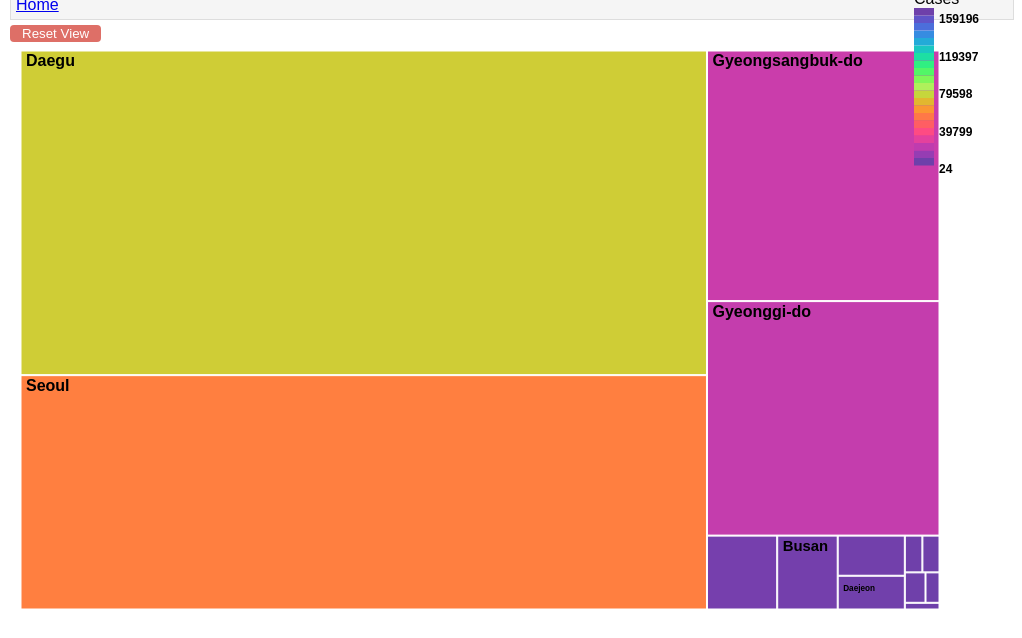
D3 v6 page, settled after 360 driven frames (6 s of simulated time); the page loaded 1 data file(s).


        const width = 960;
        const height = 600;
        const margin = { top: 20, right: 20, bottom: 20, left: 20 };

        const colorScale = d3.scaleSequential()
            .interpolator(d3.interpolateRainbow);

        const breadcrumb = d3.select(".breadcrumb");
        const tooltip = d3.select(".tooltip");

        let currentZoom = 1;
        let currentTransform = d3.zoomIdentity;

        const svg = d3.select("svg")
            .attr("width", width)
            .attr("height", height);

        const zoomContainer = svg.append("g")
            .attr("class", "zoom-container");

        const zoom = d3.zoom()
            .scaleExtent([0.5, 4])
            .on("zoom", (event) => {
                currentTransform = event.transform;
                currentZoom = event.transform.k;
                zoomContainer.attr("transform", event.transform);
                saveViewState();
            });

        svg.call(zoom);

        d3.select("#reset").on("click", () => {
            currentZoom = 1;
            svg.transition().duration(750)
                .call(zoom.transform, d3.zoomIdentity);
            saveViewState();
        });

        function saveViewState() {
            const state = {
                zoom: currentZoom,
                transform: currentTransform
            };
            localStorage.setItem('treemapState', JSON.stringify(state));
        }

        function loadViewState() {
            const saved = localStorage.getItem('treemapState');
            if (saved) {
                const state = JSON.parse(saved);
                currentZoom = state.zoom;
                if (state.transform) {
                    svg.call(zoom.transform, d3.zoomIdentity
                        .translate(state.transform.x, state.transform.y)
                        .scale(state.transform.k));
                }
            }
        }

        const treemap = d3.treemap()
            .size([width - margin.left - margin.right, height - margin.top - margin.bottom])
            .padding(1);

        d3.csv("data/cleaned_covid_map_data.csv").then(data => {
            data.forEach(d => {
                d.province_confirmed = +d.province_confirmed;
            });

            const provinceMax = d3.rollup(data, 
                v => d3.max(v, d => d.province_confirmed),
                d => d.province
            );

            const cityMax = d3.rollup(data,
                v => d3.max(v, d => d.province_confirmed),
                d => d.province,
                d => d.city
            );

            const infectionCaseMax = d3.rollup(data,
                v => d3.max(v, d => d.province_confirmed),
                d => d.province,
                d => d.city,
                d => d.infection_case
            );

            const hierarchyData = {
                name: "Root",
                children: Array.from(provinceMax, ([province, provinceValue]) => ({
                    name: province,
                    value: provinceValue,
                    children: Array.from(cityMax.get(province) || [], ([city, cityValue]) => ({
                        name: city,
                        value: cityValue,
                        children: Array.from(infectionCaseMax.get(province)?.get(city) || [], ([infection_case, caseValue]) => ({
                            name: infection_case,
                            value: caseValue
                        }))
                    }))
                }))
            };

            const root = d3.hierarchy(hierarchyData)
                .sum(d => d.value)
                .sort((a, b) => b.value - a.value);

            let currentNode = root;
            const hierarchyStack = [root.data];
            const breadcrumbTrail = [];

            const g = zoomContainer.append("g")
                .attr("transform", `translate(${width / 2 - (width - margin.left - margin.right) / 2}, ${margin.top})`);

            const totalCasesValues = [];
            root.each(d => {
                if (d.value) {
                    totalCasesValues.push(d.value);
                }
            });
            const minTotalCases = d3.min(totalCasesValues);
            const maxTotalCases = d3.max(totalCasesValues);

            colorScale.domain([0, maxTotalCases]);

            update(root.data);
            createLegend();
            loadViewState();

            function update(data, level) {
                const currentRoot = d3.hierarchy(data)
                    .sum(d => d.value || d.totalCases || 0)
                    .sort((a, b) => b.value - a.value);

                treemap(currentRoot);

                if (level !== undefined) {
                    hierarchyStack.splice(level);
                    breadcrumbTrail.splice(level - 1);
                } else if (data !== hierarchyStack[hierarchyStack.length - 1]) {
                    hierarchyStack.push(data);
                }

                g.selectAll(".node").remove();

                const nodes = g.selectAll(".node")
                    .data(currentRoot.children || [])
                    .enter().append("g")
                    .attr("class", "node")
                    .attr("transform", d => `translate(${d.x0},${d.y0})`);

                nodes.append("rect")
                    .attr("width", d => d.x1 - d.x0)
                    .attr("height", d => d.y1 - d.y0)
                    .attr("fill", d => colorScale(d.value))
                    .attr("stroke", "#fff")
                    .on("mouseover", (event, d) => {
                        const percentage = ((d.value / currentRoot.value) * 100).toFixed(2);
                        tooltip.style("opacity", 1)
                            .style("left", `${event.pageX + 10}px`)
                            .style("top", `${event.pageY + 10}px`)
                            .html(`<strong>${d.data.name}</strong><br>Cases: ${d.value}<br>Percentage: ${percentage}%`);
                    })
                    .on("mouseout", () => tooltip.style("opacity", 0))
                    .on("click", (event, d) => {
                        if (d.children) {
                            breadcrumbTrail.push(d.data.name);
                            update(d.data);
                        }
                    });

                nodes.append("text")
                    .attr("x", 5)
                    .attr("y", 15)
                    .text(d => d.data.name)
                    .attr("font-size", d => {
                        const boxHeight = d.y1 - d.y0;
                        const boxWidth = d.x1 - d.x0;
                        const minDimension = Math.min(boxHeight, boxWidth);
                        return Math.max(Math.min(minDimension / 4, 16), 8) + "px";
                    })
                    .attr("fill", "#000")
                    .attr("font-weight", "600")
                    .each(function(d) {
                        const bbox = this.getBBox();
                        const boxHeight = d.y1 - d.y0;
                        const boxWidth = d.x1 - d.x0;
                        if (bbox.width > boxWidth || bbox.height > boxHeight) {
                            d3.select(this).remove();
                        }
                    });

                const breadcrumbLinks = breadcrumbTrail.map((name, index) => {
                    return `<a href="#" onclick="navigateToLevel(${index + 1}); return false;">${name}</a>`;
                });

                breadcrumb.html(`
                    <a href="#" onclick="navigateToLevel(0); return false;">Home</a>
                    ${breadcrumbLinks.length ? ' > ' + breadcrumbLinks.join(' > ') : ''}
                `);
            }

            window.navigateToLevel = (level) => {
                if (level === 0) {
                    breadcrumbTrail.length = 0;
                    hierarchyStack.splice(1);
                    update(root.data, 1);
                } else {
                    update(hierarchyStack[level], level + 1);
                }
            };

            function createLegend() {
                const legendContainer = d3.select(".legend");

                legendContainer.append("div")
                    .attr("class", "legend-title")
                    .text("Cases");

                const legendHeight = 150;
                const legendSvg = legendContainer.append("svg")
                    .attr("width", 100)
                    .attr("height", legendHeight + 20);

                const gradientSteps = 20;
                for (let i = 0; i <= gradientSteps; i++) {
                    const value = (maxTotalCases * i) / gradientSteps;
                    legendSvg.append("rect")
                        .attr("x", 0)
                        .attr("y", (gradientSteps - i) * (legendHeight / gradientSteps))
                        .attr("width", 20)
                        .attr("height", legendHeight / gradientSteps)
                        .style("fill", colorScale(value));
                }

                const labels = [
                    maxTotalCases,
                    Math.round(maxTotalCases * 0.75),
                    Math.round(maxTotalCases * 0.5),
                    Math.round(maxTotalCases * 0.25),
                    minTotalCases
                ];
                labels.forEach((label, i) => {
                    legendSvg.append("text")
                        .attr("x", 25)
                        .attr("y", (i * legendHeight / 4) + 15)
                        .attr("font-size", "12px")
                        .attr("font-weight", "600")
                        .text(label);
                });
            }
        });
    

### data: data/cleaned_covid_map_data.csv
date, time, province, province_confirmed, province_released, province_deceased, sex, gender_confirmed, gender_deceased, test, negative, confirmed, released, deceased, case_id, city, group, infection_case, confirmed_case, latitude, longitude
2020-04-01, 0, Seoul, 474, 117, 0, male, 3946, 84.0, 421547, 395075, 9887, 5567, 165, 1000001, Yongsan-gu, True, Itaewon Clubs, 139, 37.54, 127
2020-04-01, 0, Seoul, 474, 117, 0, male, 3946, 84.0, 421547, 395075, 9887, 5567, 165, 1000002, Gwanak-gu, True, Richway, 119, 37.48, 126.9
2020-04-01, 0, Seoul, 474, 117, 0, male, 3946, 84.0, 421547, 395075, 9887, 5567, 165, 1000003, Guro-gu, True, Guro-gu Call Center, 95, 37.51, 126.9
2020-04-01, 0, Seoul, 474, 117, 0, male, 3946, 84.0, 421547, 395075, 9887, 5567, 165, 1000004, Yangcheon-gu, True, Yangcheon Table Tennis Club, 43, 37.55, 126.9
2020-04-01, 0, Seoul, 474, 117, 0, male, 3946, 84.0, 421547, 395075, 9887, 5567, 165, 1000005, Dobong-gu, True, Day Care Center, 43, 37.68, 127
2020-04-01, 0, Seoul, 474, 117, 0, male, 3946, 84.0, 421547, 395075, 9887, 5567, 165, 1000006, Guro-gu, True, Manmin Central Church, 41, 37.48, 126.9
2020-04-01, 0, Seoul, 474, 117, 0, male, 3946, 84.0, 421547, 395075, 9887, 5567, 165, 1000008, Dongdaemun-gu, True, Dongan Church, 17, 37.59, 127.1
2020-04-01, 0, Seoul, 474, 117, 0, male, 3946, 84.0, 421547, 395075, 9887, 5567, 165, 1000010, Gwanak-gu, True, Wangsung Church, 30, 37.48, 126.9
2020-04-01, 0, Seoul, 474, 117, 0, male, 3946, 84.0, 421547, 395075, 9887, 5567, 165, 1000011, Eunpyeong-gu, True, Eunpyeong St. Mary's Hospital, 14, 37.63, 126.9
2020-04-01, 0, Seoul, 474, 117, 0, male, 3946, 84.0, 421547, 395075, 9887, 5567, 165, 1000012, Seongdong-gu, True, Seongdong-gu APT, 13, 37.56, 127
2020-04-01, 0, Seoul, 474, 117, 0, male, 3946, 84.0, 421547, 395075, 9887, 5567, 165, 1000013, Jongno-gu, True, Jongno Community Center, 10, 37.58, 127
2020-04-01, 0, Seoul, 474, 117, 0, male, 3946, 84.0, 421547, 395075, 9887, 5567, 165, 1000014, Gangnam-gu, True, Samsung Medical Center, 7, 37.49, 127.1
2020-04-01, 0, Seoul, 474, 117, 0, male, 3946, 84.0, 421547, 395075, 9887, 5567, 165, 1000015, Jung-gu, True, Jung-gu Fashion Company, 7, 37.56, 127
2020-04-01, 0, Seoul, 474, 117, 0, male, 3946, 84.0, 421547, 395075, 9887, 5567, 165, 1000016, Seodaemun-gu, True, Yeonana News Class, 5, 37.56, 126.9
2020-04-01, 0, Seoul, 474, 117, 0, male, 3946, 84.0, 421547, 395075, 9887, 5567, 165, 1000017, Jongno-gu, True, Korea Campus Crusade of Christ, 7, 37.59, 127
2020-04-01, 0, Seoul, 474, 117, 0, male, 3946, 84.0, 421547, 395075, 9887, 5567, 165, 1000023, Jung-gu, True, KB Life Insurance, 13, 37.56, 127
2020-04-01, 0, Seoul, 474, 117, 0, male, 3946, 84.0, 421547, 395075, 9887, 5567, 165, 1000024, Yeongdeungpo-gu, True, Yeongdeungpo Learning Institute, 3, 37.52, 126.9
2020-04-01, 0, Seoul, 474, 117, 0, male, 3946, 84.0, 421547, 395075, 9887, 5567, 165, 1000025, Gangnam-gu, True, Gangnam Dongin Church, 1, 37.52, 127.1
2020-04-01, 0, Seoul, 474, 117, 0, male, 3946, 84.0, 421547, 395075, 9887, 5567, 165, 1000026, Yangcheon-gu, True, Biblical Language study meeting, 3, 37.52, 126.8
2020-04-01, 0, Seoul, 474, 117, 0, male, 3946, 84.0, 421547, 395075, 9887, 5567, 165, 1000029, Gangnam-gu, True, Samsung Fire & Marine Insurance, 4, 37.5, 127
2020-04-01, 0, Seoul, 474, 117, 0, male, 3946, 84.0, 421547, 395075, 9887, 5567, 165, 1000030, Gangseo-gu, True, SJ Investment Call Center, 0, 37.56, 126.8
2020-04-01, 0, Seoul, 474, 117, 0, male, 3946, 84.0, 421547, 395075, 9887, 5567, 165, 1000032, Jung-gu, True, Seoul City Hall Station safety worker, 3, 37.57, 127
2020-04-01, 0, Seoul, 474, 117, 0, male, 3946, 84.0, 421547, 395075, 9887, 5567, 165, 1000035, Guro-gu, True, Daezayeon Korea, 3, 37.49, 126.9
2020-04-01, 0, Seoul, 474, 117, 0, female, 5941, 81.0, 421547, 395075, 9887, 5567, 165, 1000001, Yongsan-gu, True, Itaewon Clubs, 139, 37.54, 127
2020-04-01, 0, Seoul, 474, 117, 0, female, 5941, 81.0, 421547, 395075, 9887, 5567, 165, 1000002, Gwanak-gu, True, Richway, 119, 37.48, 126.9
2020-04-01, 0, Seoul, 474, 117, 0, female, 5941, 81.0, 421547, 395075, 9887, 5567, 165, 1000003, Guro-gu, True, Guro-gu Call Center, 95, 37.51, 126.9
2020-04-01, 0, Seoul, 474, 117, 0, female, 5941, 81.0, 421547, 395075, 9887, 5567, 165, 1000004, Yangcheon-gu, True, Yangcheon Table Tennis Club, 43, 37.55, 126.9
2020-04-01, 0, Seoul, 474, 117, 0, female, 5941, 81.0, 421547, 395075, 9887, 5567, 165, 1000005, Dobong-gu, True, Day Care Center, 43, 37.68, 127
2020-04-01, 0, Seoul, 474, 117, 0, female, 5941, 81.0, 421547, 395075, 9887, 5567, 165, 1000006, Guro-gu, True, Manmin Central Church, 41, 37.48, 126.9
2020-04-01, 0, Seoul, 474, 117, 0, female, 5941, 81.0, 421547, 395075, 9887, 5567, 165, 1000008, Dongdaemun-gu, True, Dongan Church, 17, 37.59, 127.1
2020-04-01, 0, Seoul, 474, 117, 0, female, 5941, 81.0, 421547, 395075, 9887, 5567, 165, 1000010, Gwanak-gu, True, Wangsung Church, 30, 37.48, 126.9
2020-04-01, 0, Seoul, 474, 117, 0, female, 5941, 81.0, 421547, 395075, 9887, 5567, 165, 1000011, Eunpyeong-gu, True, Eunpyeong St. Mary's Hospital, 14, 37.63, 126.9
2020-04-01, 0, Seoul, 474, 117, 0, female, 5941, 81.0, 421547, 395075, 9887, 5567, 165, 1000012, Seongdong-gu, True, Seongdong-gu APT, 13, 37.56, 127
2020-04-01, 0, Seoul, 474, 117, 0, female, 5941, 81.0, 421547, 395075, 9887, 5567, 165, 1000013, Jongno-gu, True, Jongno Community Center, 10, 37.58, 127
2020-04-01, 0, Seoul, 474, 117, 0, female, 5941, 81.0, 421547, 395075, 9887, 5567, 165, 1000014, Gangnam-gu, True, Samsung Medical Center, 7, 37.49, 127.1
2020-04-01, 0, Seoul, 474, 117, 0, female, 5941, 81.0, 421547, 395075, 9887, 5567, 165, 1000015, Jung-gu, True, Jung-gu Fashion Company, 7, 37.56, 127
2020-04-01, 0, Seoul, 474, 117, 0, female, 5941, 81.0, 421547, 395075, 9887, 5567, 165, 1000016, Seodaemun-gu, True, Yeonana News Class, 5, 37.56, 126.9
2020-04-01, 0, Seoul, 474, 117, 0, female, 5941, 81.0, 421547, 395075, 9887, 5567, 165, 1000017, Jongno-gu, True, Korea Campus Crusade of Christ, 7, 37.59, 127
… [head cut at 6 KiB]